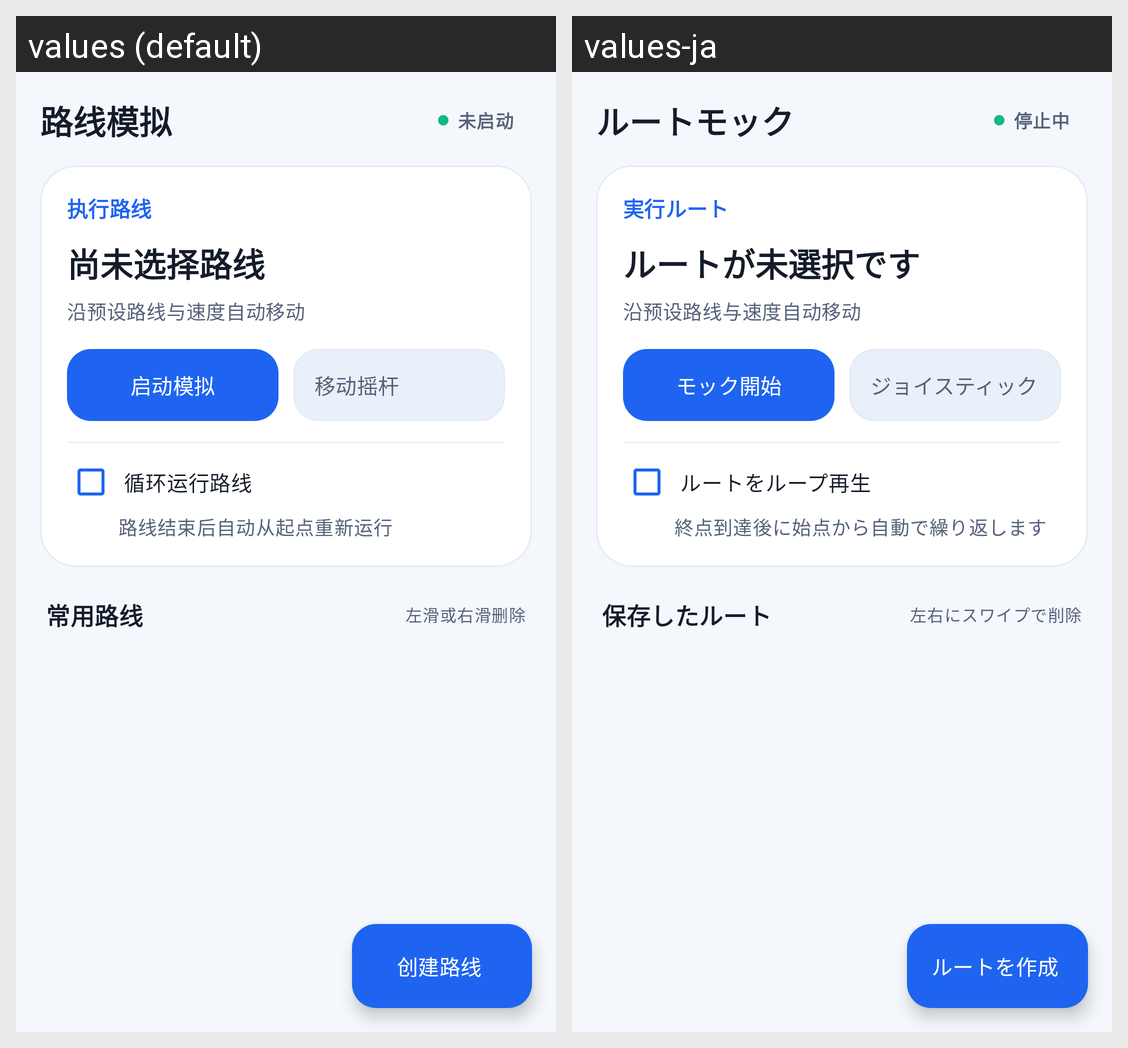

Strings drawn on this Android screen and how each of the app's shown locales translates them:
Android screen res/layout/fragment_route_mock.xml rendered under 2 locales, left to right: values (default), values-ja. Device: Nexus 5 (rendered at 1080×1920; each locale shown at half size, 540×960, under a caption strip naming it); theme AppTheme.
Strings drawn on this screen, with the default value and each locale's value (text and hints the layout hard-codes, and strings that could not be matched under every locale, appear in the picture but are not listed):

menu_route_mock
  values: 路线模拟
  values-ja: ルートモック

status_idle
  values: 未启动
  values-ja: 停止中

target_route
  values: 执行路线
  values-ja: 実行ルート

none_route
  values: 尚未选择路线
  values-ja: ルートが未選択です

start_mock
  values: 启动模拟
  values-ja: モック開始

rocker
  values: 移动摇杆
  values-ja: ジョイスティック

route_loop
  values: 循环运行路线
  values-ja: ルートをループ再生

route_loop_desc
  values: 路线结束后自动从起点重新运行
  values-ja: 終点到達後に始点から自動で繰り返します

history_route
  values: 常用路线
  values-ja: 保存したルート

swipe_to_delete
  values: 左滑或右滑删除
  values-ja: 左右にスワイプで削除

add_route
  values: 创建路线
  values-ja: ルートを作成
